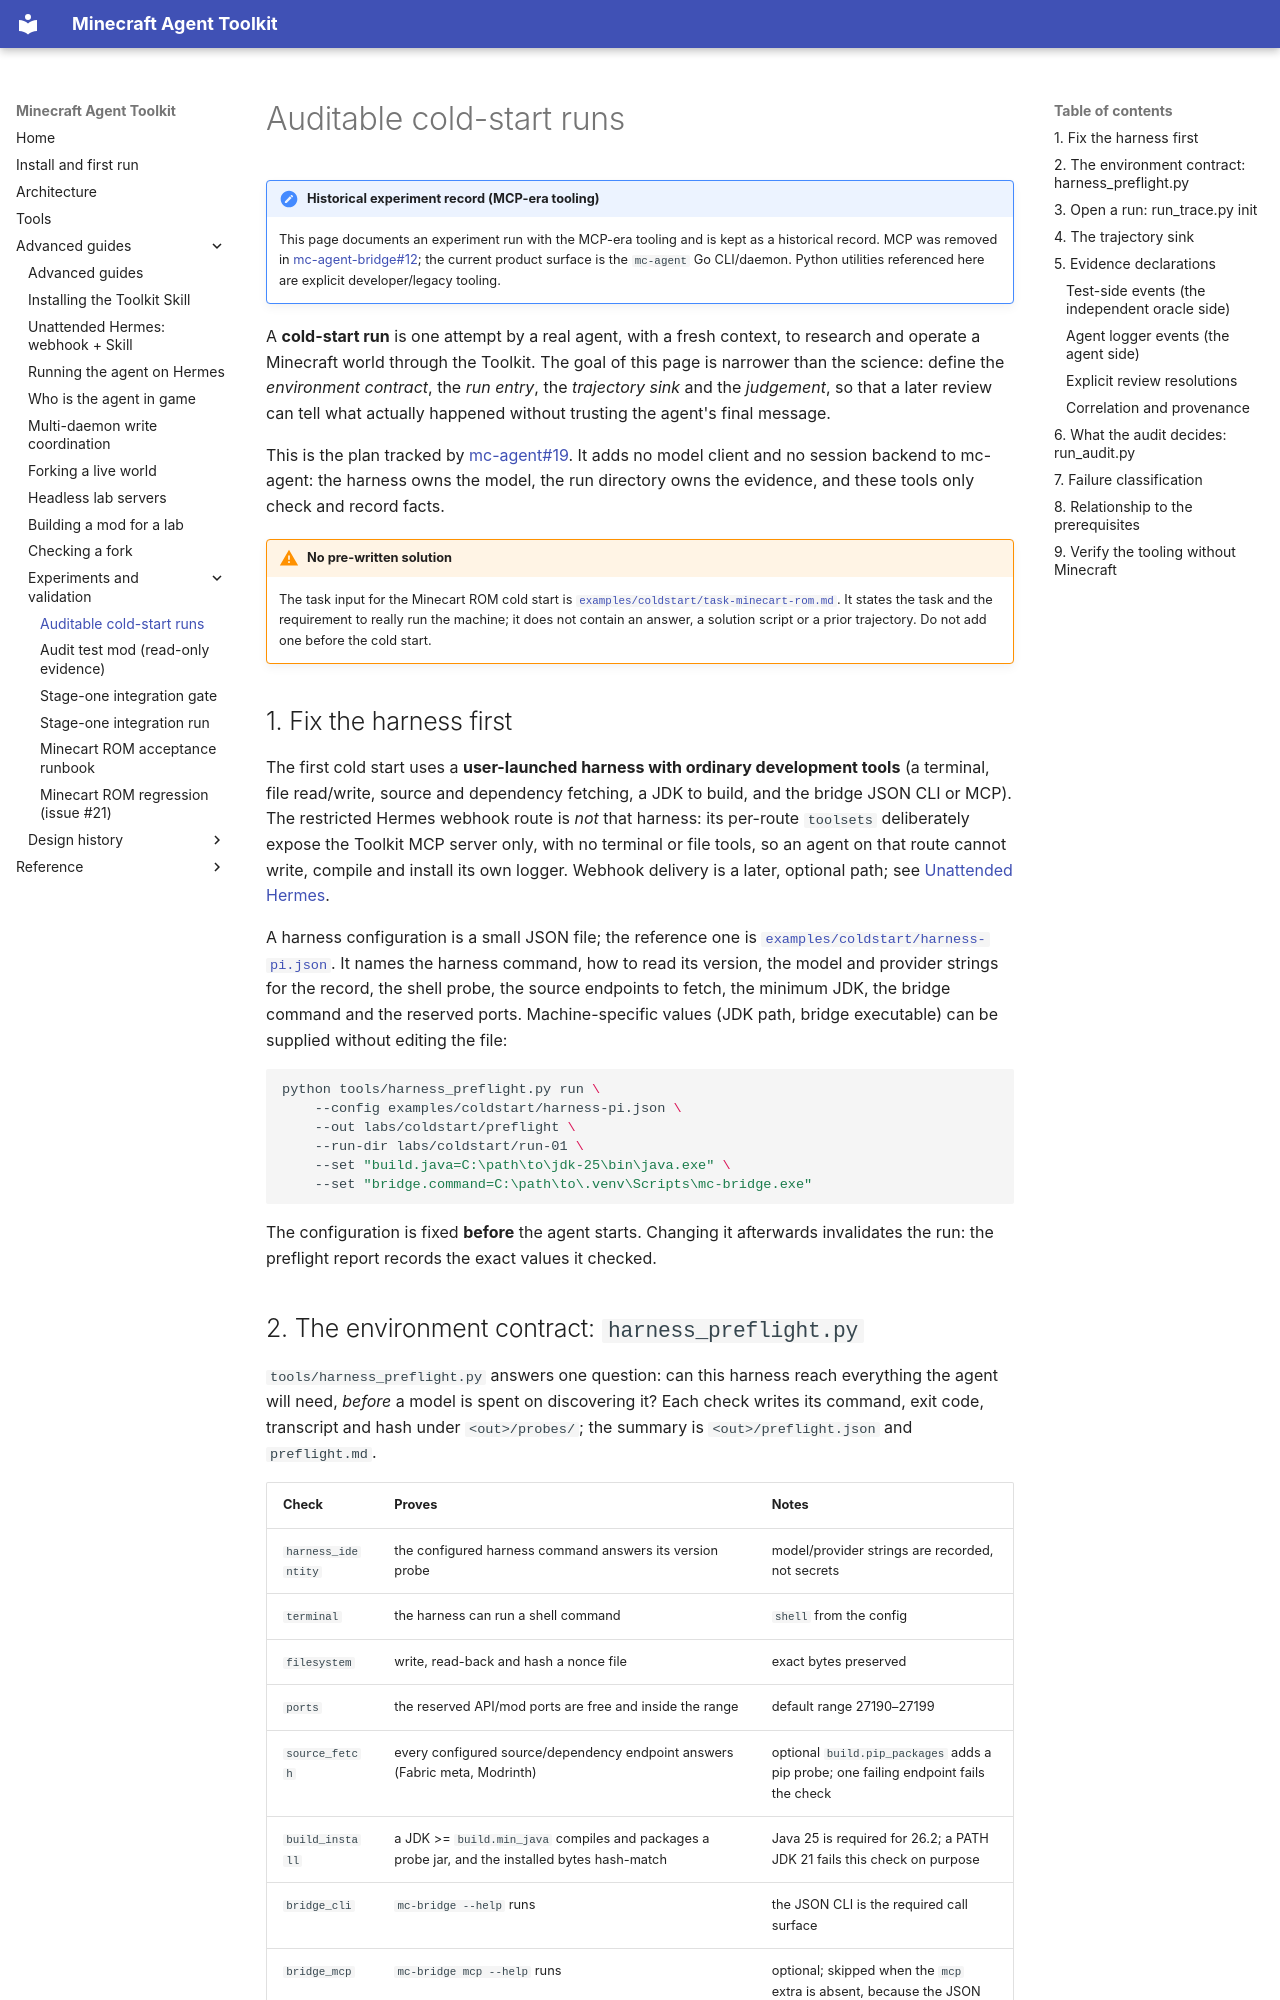

repository: guajun/mc-agent · page: coldstart-protocol/index.html · generator: mkdocs

# Auditable cold-start runs

!!! note "Historical experiment record (MCP-era tooling)"
    This page documents an experiment run with the MCP-era tooling and is kept
    as a historical record. MCP was removed in
    [mc-agent-bridge#12](https://github.com/guajun/mc-agent-bridge/issues/12);
    the current product surface is the `mc-agent` Go CLI/daemon. Python
    utilities referenced here are explicit developer/legacy tooling.

A **cold-start run** is one attempt by a real agent, with a fresh context, to
research and operate a Minecraft world through the Toolkit. The goal of this
page is narrower than the science: define the *environment contract*, the
*run entry*, the *trajectory sink* and the *judgement*, so that a later review
can tell what actually happened without trusting the agent's final message.

This is the plan tracked by [mc-agent#19](https://github.com/guajun/mc-agent/issues/19).
It adds no model client and no session backend to mc-agent: the harness owns
the model, the run directory owns the evidence, and these tools only check and
record facts.

!!! warning "No pre-written solution"
    The task input for the Minecart ROM cold start is
    [`examples/coldstart/task-minecart-rom.md`](https://github.com/guajun/mc-agent/blob/main/examples/coldstart/task-minecart-rom.md).
    It states the task and the requirement to really run the machine; it does
    not contain an answer, a solution script or a prior trajectory. Do not add
    one before the cold start.

## 1. Fix the harness first

The first cold start uses a **user-launched harness with ordinary development
tools** (a terminal, file read/write, source and dependency fetching, a JDK to
build, and the bridge JSON CLI or MCP). The restricted Hermes webhook route is
*not* that harness: its per-route `toolsets` deliberately expose the Toolkit MCP
server only, with no terminal or file tools, so an agent on that route cannot
write, compile and install its own logger. Webhook delivery is a later,
optional path; see [Unattended Hermes](hermes-unattended.md).

A harness configuration is a small JSON file; the reference one is
[`examples/coldstart/harness-pi.json`](https://github.com/guajun/mc-agent/blob/main/examples/coldstart/harness-pi.json).
It names the harness command, how to read its version, the model and provider
strings for the record, the shell probe, the source endpoints to fetch, the
minimum JDK, the bridge command and the reserved ports. Machine-specific
values (JDK path, bridge executable) can be supplied without editing the file:

```bash
python tools/harness_preflight.py run \
    --config examples/coldstart/harness-pi.json \
    --out labs/coldstart/preflight \
    --run-dir labs/coldstart/run-01 \
    --set "build.java=C:\path\to\jdk-25\bin\java.exe" \
    --set "bridge.command=C:\path\to\.venv\Scripts\mc-bridge.exe"
```

The configuration is fixed **before** the agent starts. Changing it afterwards
invalidates the run: the preflight report records the exact values it checked.
